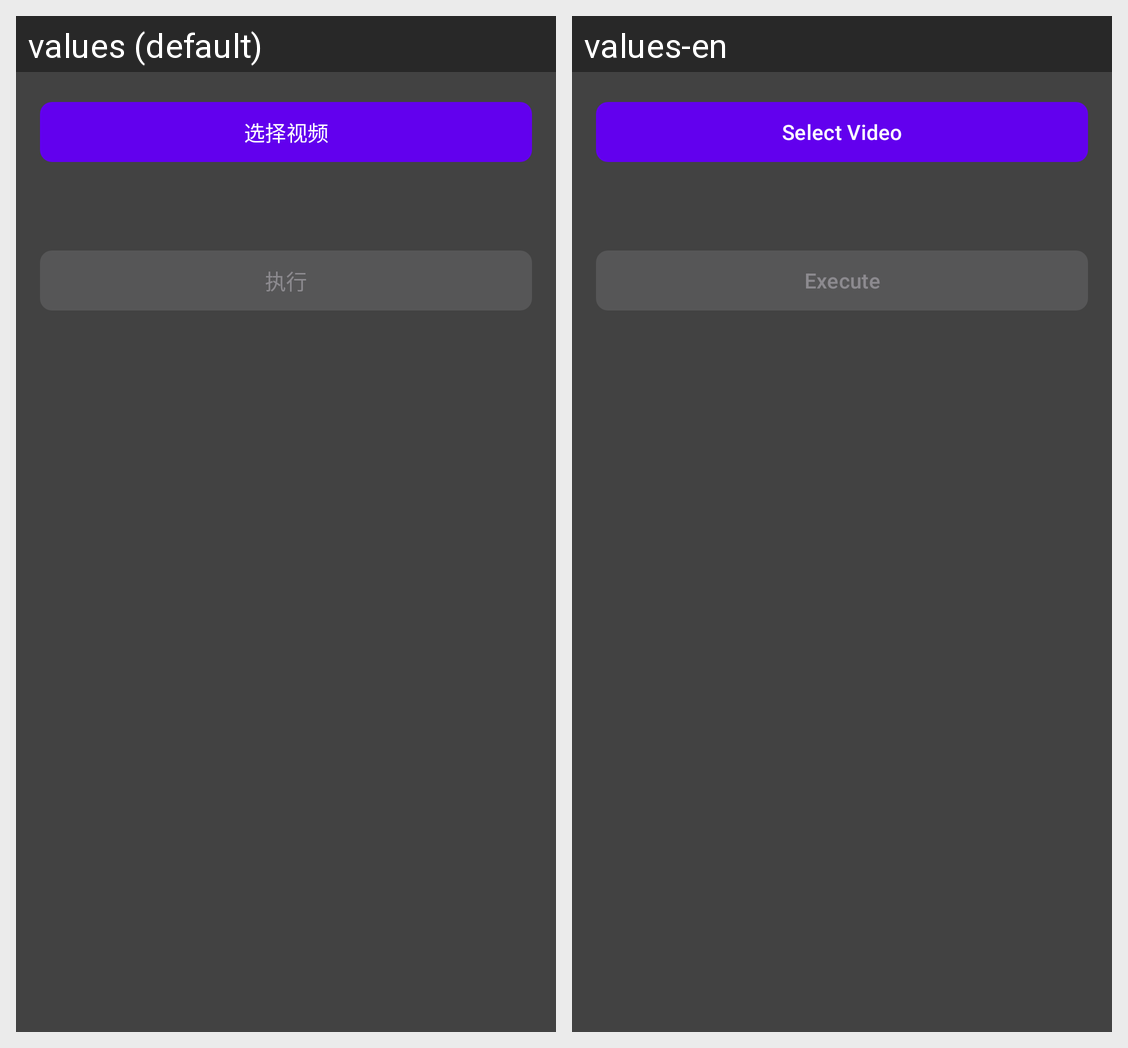

The Android screen above is rendered under two locales of the same app. Produce the string resources it draws, with the default and per-locale values.
Android screen res/layout/fragment_extract.xml rendered under 2 locales, left to right: values (default), values-en. Device: Nexus 5 (rendered at 1080×1920; each locale shown at half size, 540×960, under a caption strip naming it); theme Theme.StreamClip.
Strings drawn on this screen, with the default value and each locale's value (text and hints the layout hard-codes, and strings that could not be matched under every locale, appear in the picture but are not listed):

select_video
  values: 选择视频
  values-en: Select Video

execute
  values: 执行
  values-en: Execute
